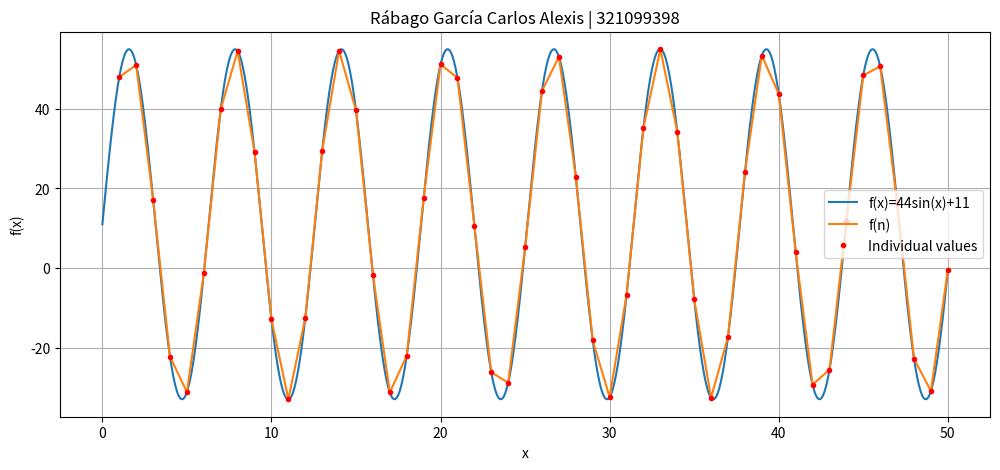

Reproduce this figure in Python.
import numpy as np
import matplotlib.pyplot as plt

valA = 44
valB = 11

axisX = np.array(range(1,51))

f = lambda x: valA*np.sin(x) + valB

axisY = f(axisX)

x = np.linspace(0,50,1000)
y = f(x)

plt.figure(figsize=(12,5))
plt.plot(x,y,label='f(x)=44sin(x)+11')
plt.plot(axisX,axisY,label='f(n)')
plt.plot(axisX,axisY,'r.',label='Individual values')
plt.title('Rábago García Carlos Alexis | 321099398')
plt.legend()
plt.xlabel("x")
plt.ylabel("f(x)")
plt.grid(True)

plt.show()